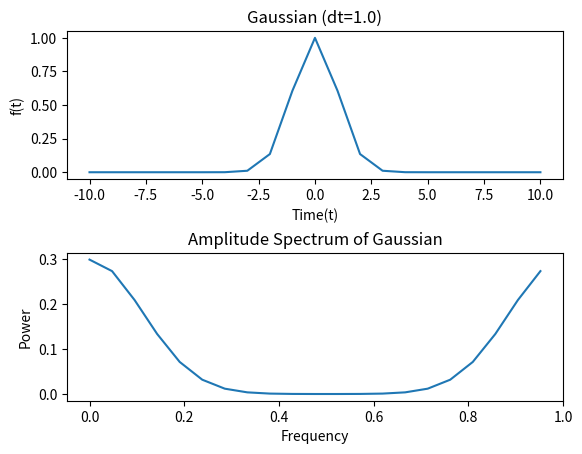
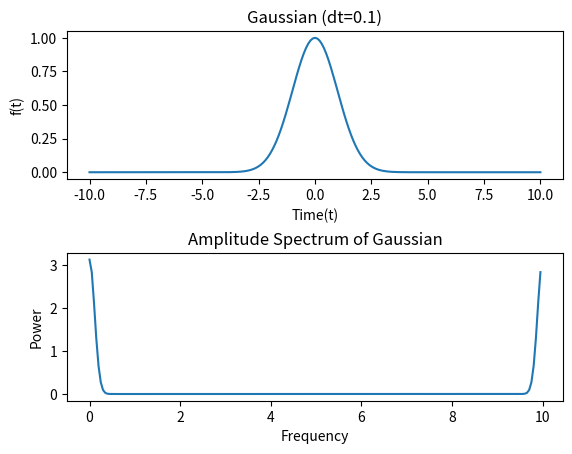
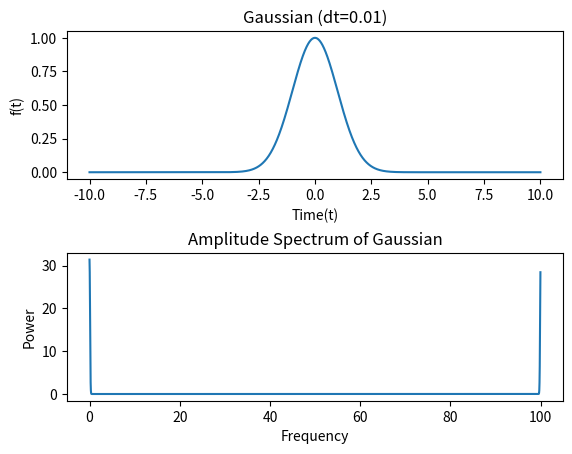

Source code (Python) for these figures, in order:
import numpy as np
from scipy.fft import fft
from matplotlib import pyplot as plt

def gaussianFft(a, b, fs):
    dt = 1 / fs
    t = np.arange(a, b + dt, dt)

    x = np.exp(-t**2/2)
    y = fft(x)

    n = len(x)
    f = np.arange(0,n)*(fs/n)
    power = np.abs(y)**2/n

    fig, [ax1, ax2] = plt.subplots(nrows=2, ncols=1)
    ax1.set_title("Gaussian (dt=%s)" % dt)
    ax1.set_xlabel("Time(t)")
    ax1.set_ylabel("f(t)")
    ax1.plot(t, x)
    ax2.set_title("Amplitude Spectrum of Gaussian")
    ax2.set_xlabel("Frequency")
    ax2.set_ylabel("Power")
    ax2.plot(f, power)
    plt.subplots_adjust(wspace=0.5, hspace=0.5)
    plt.show()

def main():
    a = -10
    b = 10
    gaussianFft(a, b, 1)
    gaussianFft(a, b, 10)
    gaussianFft(a, b, 100)

if __name__ == "__main__":
    main()
